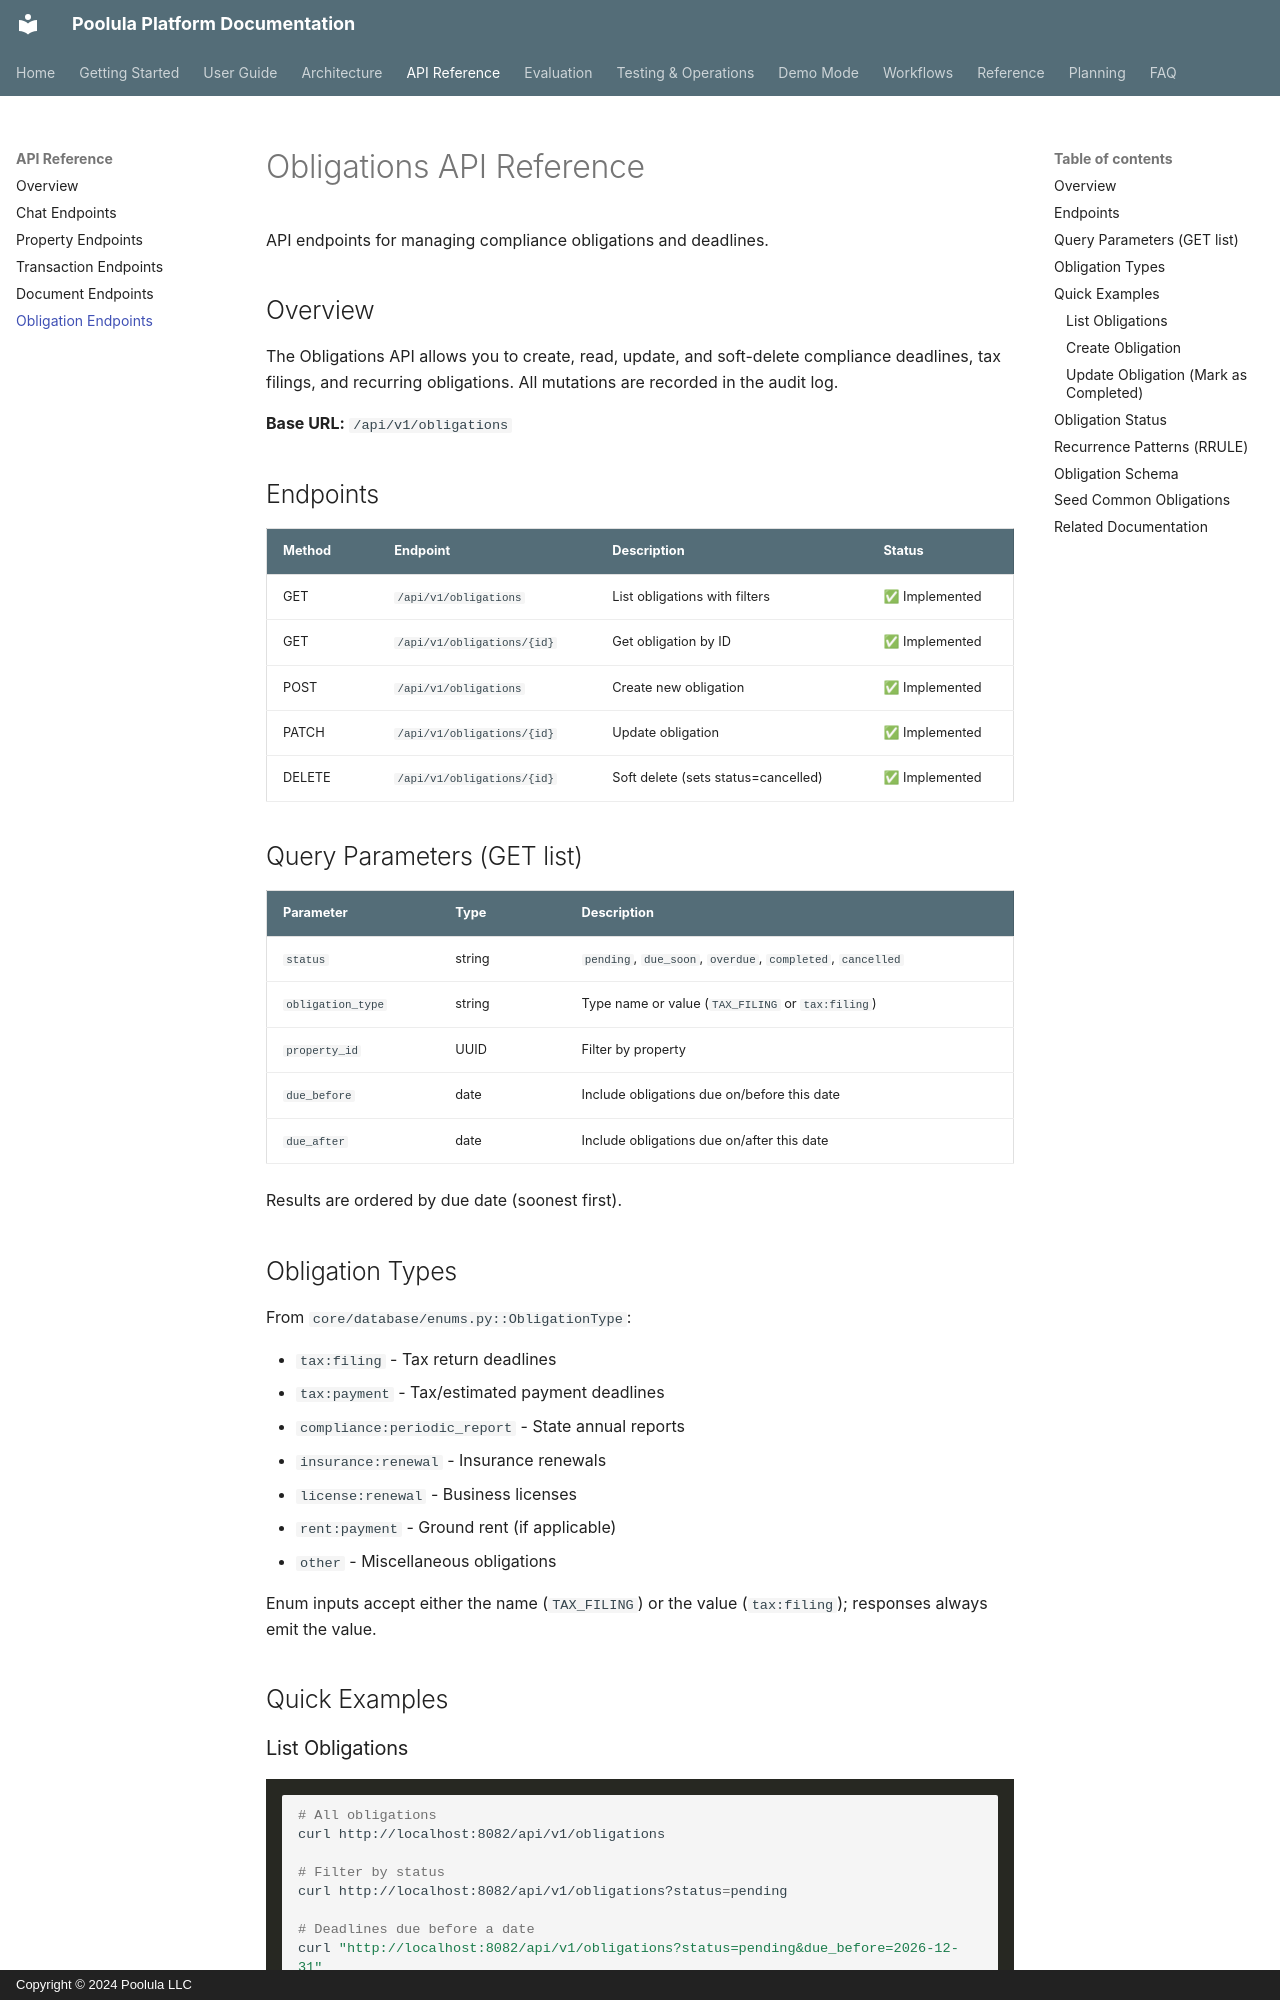

repository: dagny099/poolula-platform · page: api/obligations/index.html · generator: mkdocs · copyright: Copyright © 2024 Poolula LLC

# Obligations API Reference

API endpoints for managing compliance obligations and deadlines.

## Overview

The Obligations API allows you to create, read, update, and soft-delete compliance deadlines, tax filings, and recurring obligations. All mutations are recorded in the audit log.

**Base URL:** `/api/v1/obligations`

## Endpoints

| Method | Endpoint | Description | Status |
|--------|----------|-------------|--------|
| GET | `/api/v1/obligations` | List obligations with filters | ✅ Implemented |
| GET | `/api/v1/obligations/{id}` | Get obligation by ID | ✅ Implemented |
| POST | `/api/v1/obligations` | Create new obligation | ✅ Implemented |
| PATCH | `/api/v1/obligations/{id}` | Update obligation | ✅ Implemented |
| DELETE | `/api/v1/obligations/{id}` | Soft delete (sets status=cancelled) | ✅ Implemented |

## Query Parameters (GET list)

| Parameter | Type | Description |
|-----------|------|-------------|
| `status` | string | `pending`, `due_soon`, `overdue`, `completed`, `cancelled` |
| `obligation_type` | string | Type name or value (`TAX_FILING` or `tax:filing`) |
| `property_id` | UUID | Filter by property |
| `due_before` | date | Include obligations due on/before this date |
| `due_after` | date | Include obligations due on/after this date |

Results are ordered by due date (soonest first).

## Obligation Types

From `core/database/enums.py::ObligationType`:

- `tax:filing` - Tax return deadlines
- `tax:payment` - Tax/estimated payment deadlines
- `compliance:periodic_report` - State annual reports
- `insurance:renewal` - Insurance renewals
- `license:renewal` - Business licenses
- `rent:payment` - Ground rent (if applicable)
- `other` - Miscellaneous obligations

Enum inputs accept either the name (`TAX_FILING`) or the value (`tax:filing`); responses always emit the value.

## Quick Examples
